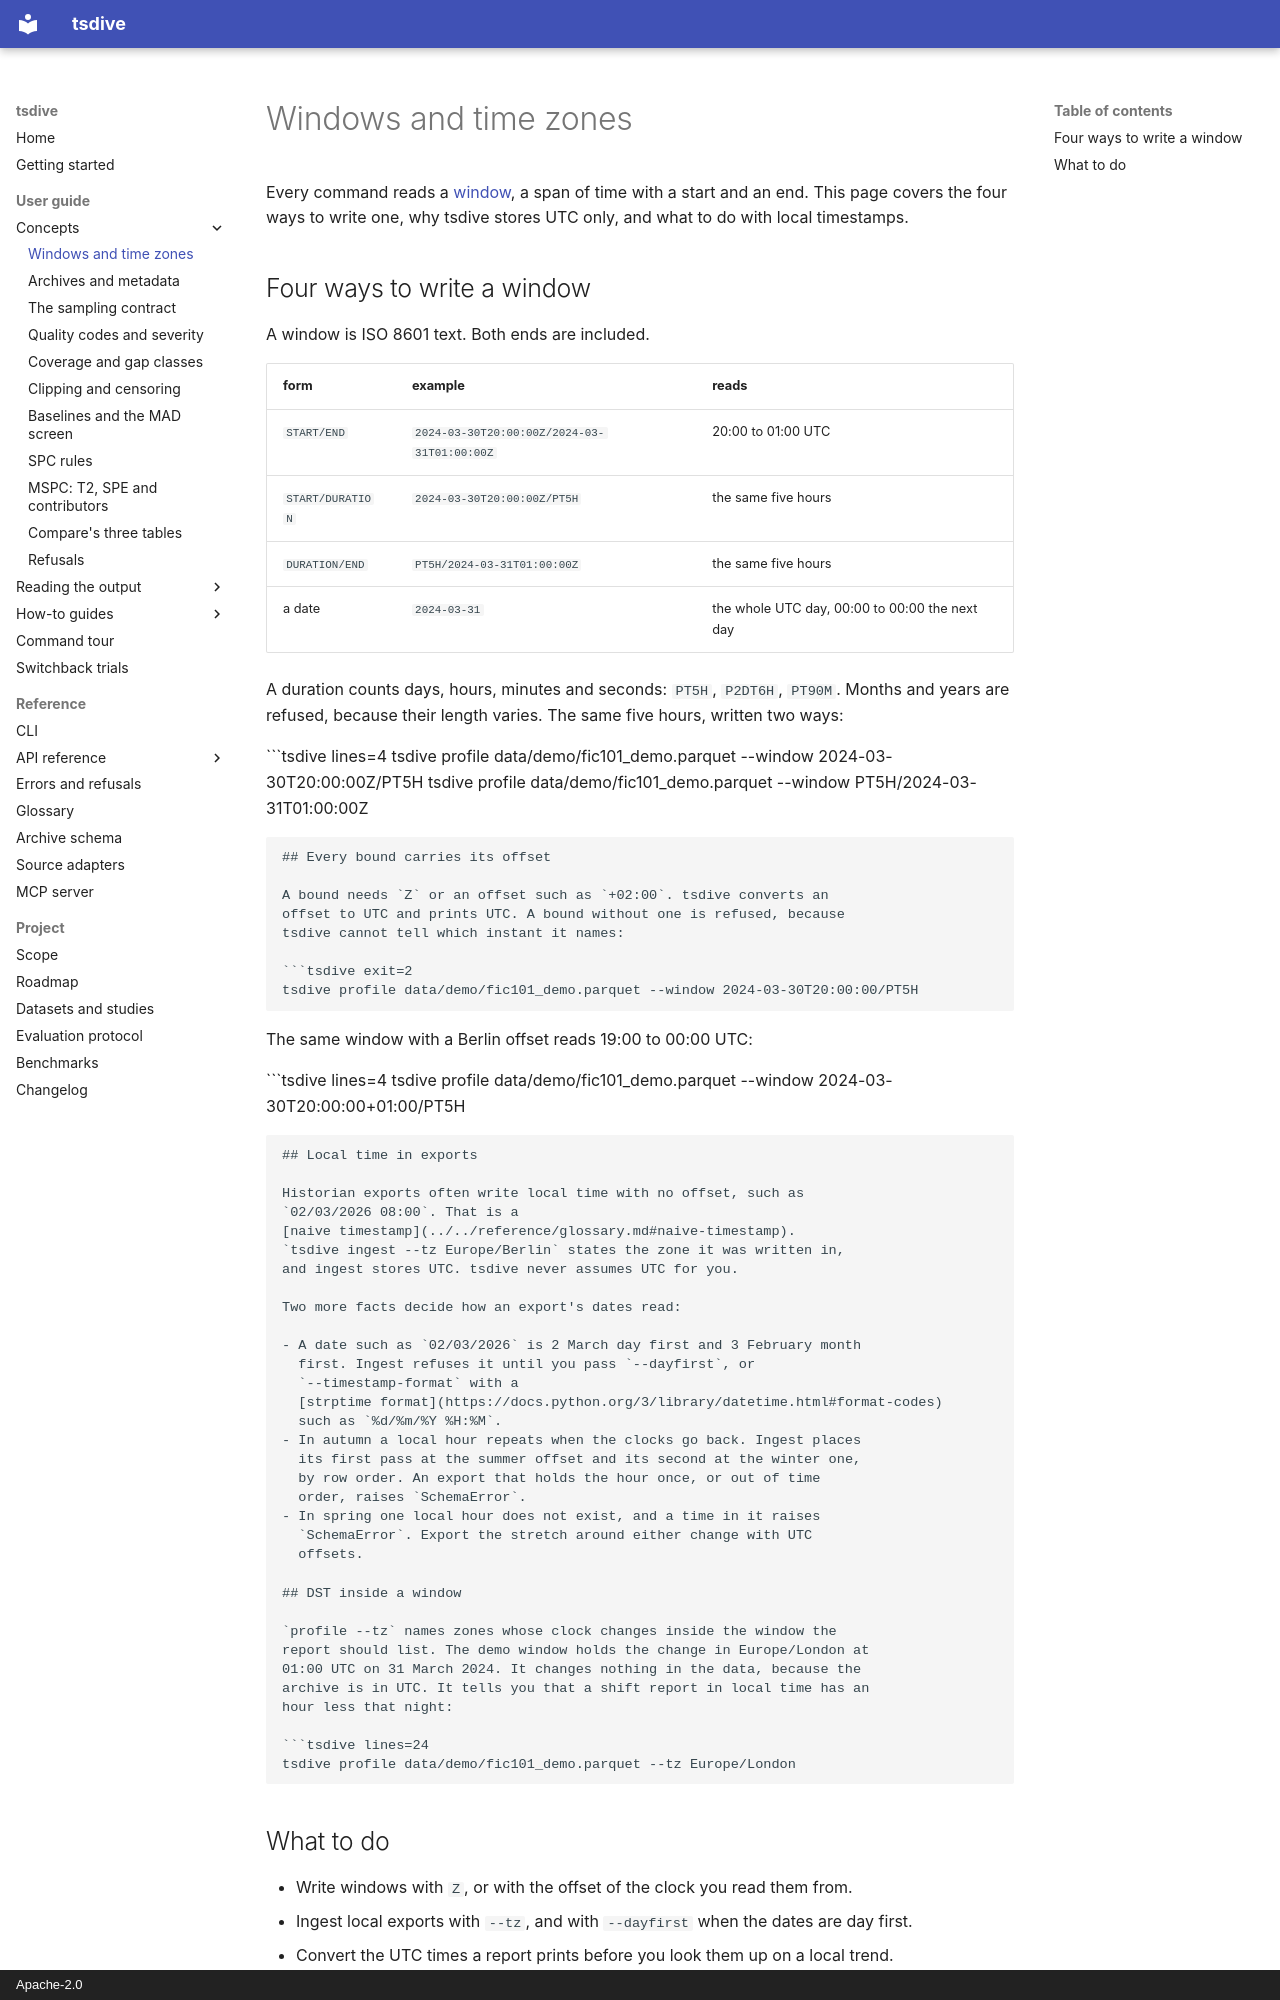

repository: NorthernLightx/tsdive · page: guide/concepts/windows-and-time/index.html · generator: mkdocs · copyright: Apache-2.0

# Windows and time zones

Every command reads a [window](../../reference/glossary.md#window), a
span of time with a start and an end. This page covers the four ways to
write one, why tsdive stores UTC only, and what to do with local
timestamps.

## Four ways to write a window

A window is ISO 8601 text. Both ends are included.

| form | example | reads |
|---|---|---|
| `START/END` | `2024-03-30T20:00:00Z/2024-03-31T01:00:00Z` | 20:00 to 01:00 UTC |
| `START/DURATION` | `2024-03-30T20:00:00Z/PT5H` | the same five hours |
| `DURATION/END` | `PT5H/2024-03-31T01:00:00Z` | the same five hours |
| a date | `2024-03-31` | the whole UTC day, 00:00 to 00:00 the next day |

A duration counts days, hours, minutes and seconds: `PT5H`, `P2DT6H`,
`PT90M`. Months and years are refused, because their length varies. The
same five hours, written two ways:

```tsdive lines=4
tsdive profile data/demo/fic101_demo.parquet --window 2024-03-30T20:00:00Z/PT5H
tsdive profile data/demo/fic101_demo.parquet --window PT5H/2024-03-31T01:00:00Z
```

## Every bound carries its offset

A bound needs `Z` or an offset such as `+02:00`. tsdive converts an
offset to UTC and prints UTC. A bound without one is refused, because
tsdive cannot tell which instant it names:

```tsdive exit=2
tsdive profile data/demo/fic101_demo.parquet --window 2024-03-30T20:00:00/PT5H
```

The same window with a Berlin offset reads 19:00 to 00:00 UTC:

```tsdive lines=4
tsdive profile data/demo/fic101_demo.parquet --window 2024-03-30T20:00:00+01:00/PT5H
```

## Local time in exports

Historian exports often write local time with no offset, such as
`02/03/2026 08:00`. That is a
[naive timestamp](../../reference/glossary.md#naive-timestamp).
`tsdive ingest --tz Europe/Berlin` states the zone it was written in,
and ingest stores UTC. tsdive never assumes UTC for you.

Two more facts decide how an export's dates read:

- A date such as `02/03/2026` is 2 March day first and 3 February month
  first. Ingest refuses it until you pass `--dayfirst`, or
  `--timestamp-format` with a
  [strptime format](https://docs.python.org/3/library/datetime.html#format-codes)
  such as `%d/%m/%Y %H:%M`.
- In autumn a local hour repeats when the clocks go back. Ingest places
  its first pass at the summer offset and its second at the winter one,
  by row order. An export that holds the hour once, or out of time
  order, raises `SchemaError`.
- In spring one local hour does not exist, and a time in it raises
  `SchemaError`. Export the stretch around either change with UTC
  offsets.

## DST inside a window

`profile --tz` names zones whose clock changes inside the window the
report should list. The demo window holds the change in Europe/London at
01:00 UTC on 31 March 2024. It changes nothing in the data, because the
archive is in UTC. It tells you that a shift report in local time has an
hour less that night:

```tsdive lines=24
tsdive profile data/demo/fic101_demo.parquet --tz Europe/London
```
